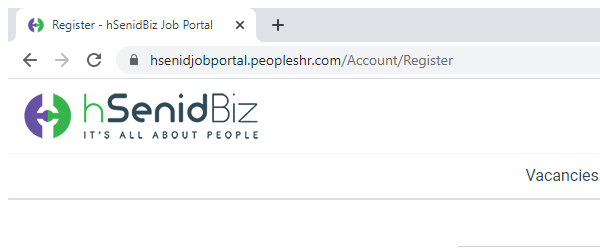
Task: Register page Automation
Workflow: Register_form

Step 1: Attach Browser 'chrome.exe Register' in window 'Register - hSenidBiz Job Portal' (chrome.exe)

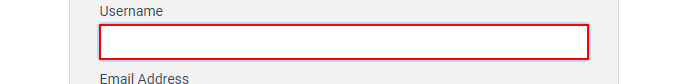
Step 2: type [row(0).ToString] into the text box

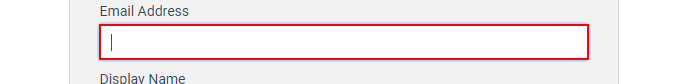
Step 3: type [row(1).ToString] into the text box

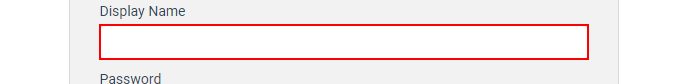
Step 4: type [row(2).ToString] into the text box

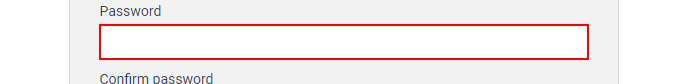
Step 5: type [row(3).ToString] into the text box

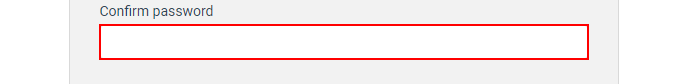
Step 6: type [row(3).ToString] into the text box
